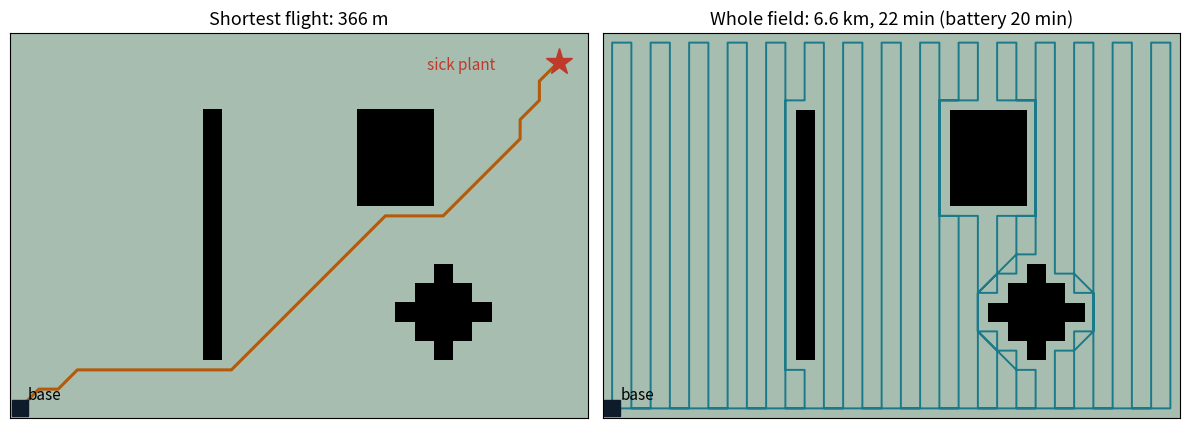

Source code (Python):
"""Demo 4 - Planning a drone flight over a field.

The field is a grid of 10 m x 10 m cells.  Some cells are blocked: a row of
tall trees, a barn, a water tank.  The drone starts from its base (bottom left).

Two questions, both optimization problems:
  1. A farmer spots a sick plant.  What is the SHORTEST flight from the base to
     that plant, going around the obstacles?  -> A* search on the grid.
  2. We want a picture of the WHOLE field.  The drone flies back and forth like
     a lawn mower; when an obstacle is in the way, it uses A* to get around it.
     Is the battery enough?

Moves: to the 8 neighbouring cells (straight = 10 m, diagonal = 14.1 m).

Run:  python 4_field_path.py            (default field, 30 x 20 cells)
      python 4_field_path.py 40 25      (a bigger field)
"""
import sys
import heapq
import numpy as np
import matplotlib.pyplot as plt

CELL = 10.0            # m, side of one cell
SPEED = 5.0            # m/s, cruise speed while taking pictures
BATTERY_MIN = 20.0     # minutes of flight on one battery

MOVES = [(1, 0), (-1, 0), (0, 1), (0, -1), (1, 1), (1, -1), (-1, 1), (-1, -1)]


def make_field(nx, ny):
    """True = free cell, False = obstacle."""
    free = np.ones((nx, ny), dtype=bool)
    free[int(0.35 * nx), int(0.15 * ny):int(0.80 * ny)] = False          # row of trees
    free[int(0.60 * nx):int(0.75 * nx), int(0.55 * ny):int(0.80 * ny)] = False  # barn
    cx, cy, r = int(0.75 * nx), int(0.25 * ny), max(2, nx // 12)      # water tank
    for i in range(nx):
        for j in range(ny):
            if (i - cx) ** 2 + (j - cy) ** 2 <= r ** 2:
                free[i, j] = False
    return free


def astar(free, start, goal):
    """Shortest path on the grid (A*).  Returns the list of cells, start to goal."""
    nx, ny = free.shape

    def h(c):                       # straight-line distance: never overestimates
        return np.hypot(c[0] - goal[0], c[1] - goal[1])

    best = {start: 0.0}
    came = {}
    queue = [(h(start), start)]
    while queue:
        _, c = heapq.heappop(queue)
        if c == goal:
            path = [c]
            while c in came:
                c = came[c]
                path.append(c)
            return path[::-1]
        for dx, dy in MOVES:
            n = (c[0] + dx, c[1] + dy)
            if not (0 <= n[0] < nx and 0 <= n[1] < ny) or not free[n]:
                continue
            if dx and dy and not (free[c[0] + dx, c[1]] and free[c[0], c[1] + dy]):
                continue            # do not cut the corner of an obstacle
            g = best[c] + np.hypot(dx, dy)
            if g < best.get(n, np.inf):
                best[n], came[n] = g, c
                heapq.heappush(queue, (g + h(n), n))
    return None


def length_m(path):
    p = np.array(path, dtype=float)
    return CELL * np.sum(np.hypot(*np.diff(p, axis=0).T))


def coverage(free, start):
    """Lawn-mower: sweep column by column, up and down; A* to get around obstacles."""
    nx, ny = free.shape
    order = []
    for i in range(nx):
        col = [(i, j) for j in range(ny) if free[i, j]]
        order += col if i % 2 == 0 else col[::-1]
    path = [start]
    for c in order:
        if c == path[-1]:
            continue
        last = path[-1]
        if max(abs(c[0] - last[0]), abs(c[1] - last[1])) == 1:
            path.append(c)          # next cell is a neighbour: just go
        else:
            path += astar(free, last, c)[1:]   # jump: shortest way around
    path += astar(free, path[-1], start)[1:]   # fly home
    return path


def main():
    nx = int(sys.argv[1]) if len(sys.argv) > 1 else 30
    ny = int(sys.argv[2]) if len(sys.argv) > 2 else 20
    free = make_field(nx, ny)
    base = (0, 0)
    sick = (nx - 2, ny - 2)

    short = astar(free, base, sick)
    cover = coverage(free, base)

    L1, L2 = length_m(short), length_m(cover)
    t2 = L2 / SPEED / 60
    area = free.sum() * CELL**2 / 1e4
    print(f"Field: {nx*CELL:.0f} m x {ny*CELL:.0f} m, {area:.1f} ha to photograph")
    print(f"1. Shortest flight base -> sick plant: {L1:.0f} m "
          f"(straight line would be {CELL*np.hypot(*np.subtract(sick, base)):.0f} m)")
    print(f"2. Lawn-mower over the whole field: {L2/1000:.2f} km, "
          f"{t2:.0f} min at {SPEED:.0f} m/s")
    print(f"   Battery: {BATTERY_MIN:.0f} min -> "
          + ("enough." if t2 <= BATTERY_MIN else
             f"NOT enough: {int(np.ceil(t2 / BATTERY_MIN))} batteries needed."))

    fig, axs = plt.subplots(1, 2, figsize=(12, 4.6))
    titles = [f"Shortest flight: {L1:.0f} m",
              f"Whole field: {L2/1000:.1f} km, {t2:.0f} min "
              f"(battery {BATTERY_MIN:.0f} min)"]
    for ax, path, title, col in zip(axs, [short, cover], titles, ["#b45a0a", "#1a7a8a"]):
        ax.imshow(~free.T, origin="lower", cmap="Greens_r", alpha=0.35,
                  extent=(-0.5, nx - 0.5, -0.5, ny - 0.5))
        ax.imshow(np.ma.masked_where(free.T, free.T), origin="lower", cmap="Greys",
                  vmin=-1, vmax=0, extent=(-0.5, nx - 0.5, -0.5, ny - 0.5))
        p = np.array(path)
        ax.plot(p[:, 0], p[:, 1], color=col, lw=2.2 if path is short else 1.4)
        ax.plot(*base, "s", color="#0d1b2a", ms=11)
        ax.annotate("base", base, xytext=(6, 6), textcoords="offset points", fontsize=11)
        if path is short:
            ax.plot(*sick, "*", color="#c0392b", ms=20)
            ax.annotate("sick plant", sick, xytext=(-95, -6), textcoords="offset points",
                        fontsize=11, color="#c0392b")
        ax.set_title(title, fontsize=13)
        ax.set_xticks([]); ax.set_yticks([])
        ax.set_aspect("equal")
    fig.tight_layout()
    fig.savefig("fig_field_path.png", dpi=160)
    plt.show()


if __name__ == "__main__":
    main()
